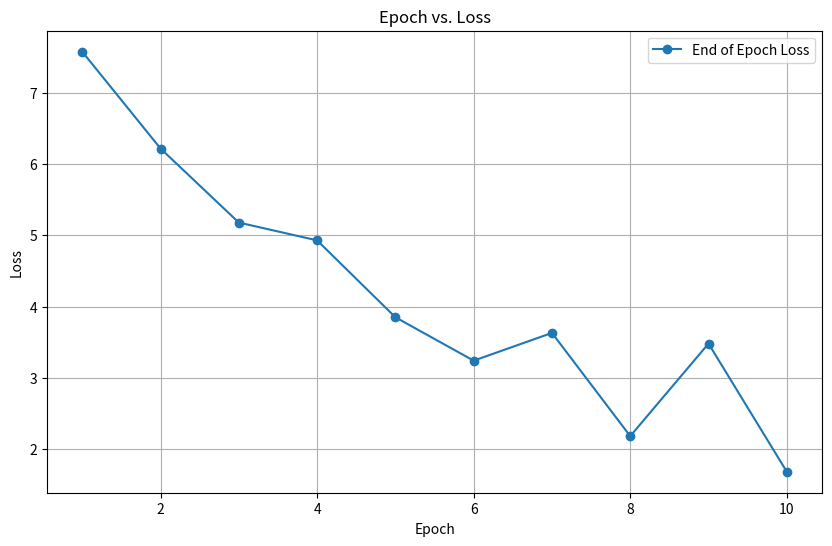

The script that saved this image:
import numpy as np
import matplotlib.pyplot as plt

# End-of-epoch losses
end_losses = [
    7.58,  # Epoch 1
    6.22,  # Epoch 2
    5.18,  # Epoch 3
    4.93,  # Epoch 4
    3.85,  # Epoch 5
    3.24,  # Epoch 6
    3.63,  # Epoch 7
    2.18,  # Epoch 8
    3.48,  # Epoch 9
    1.68   # Epoch 10
]

# Number of epochs
epochs = np.arange(1, len(end_losses) + 1)

# Plotting the raw losses
plt.figure(figsize=(10, 6))
plt.plot(epochs, end_losses, 'o-', label='End of Epoch Loss')
plt.xlabel('Epoch')
plt.ylabel('Loss')
plt.title('Epoch vs. Loss')
plt.legend()
plt.grid(True)
plt.show()
